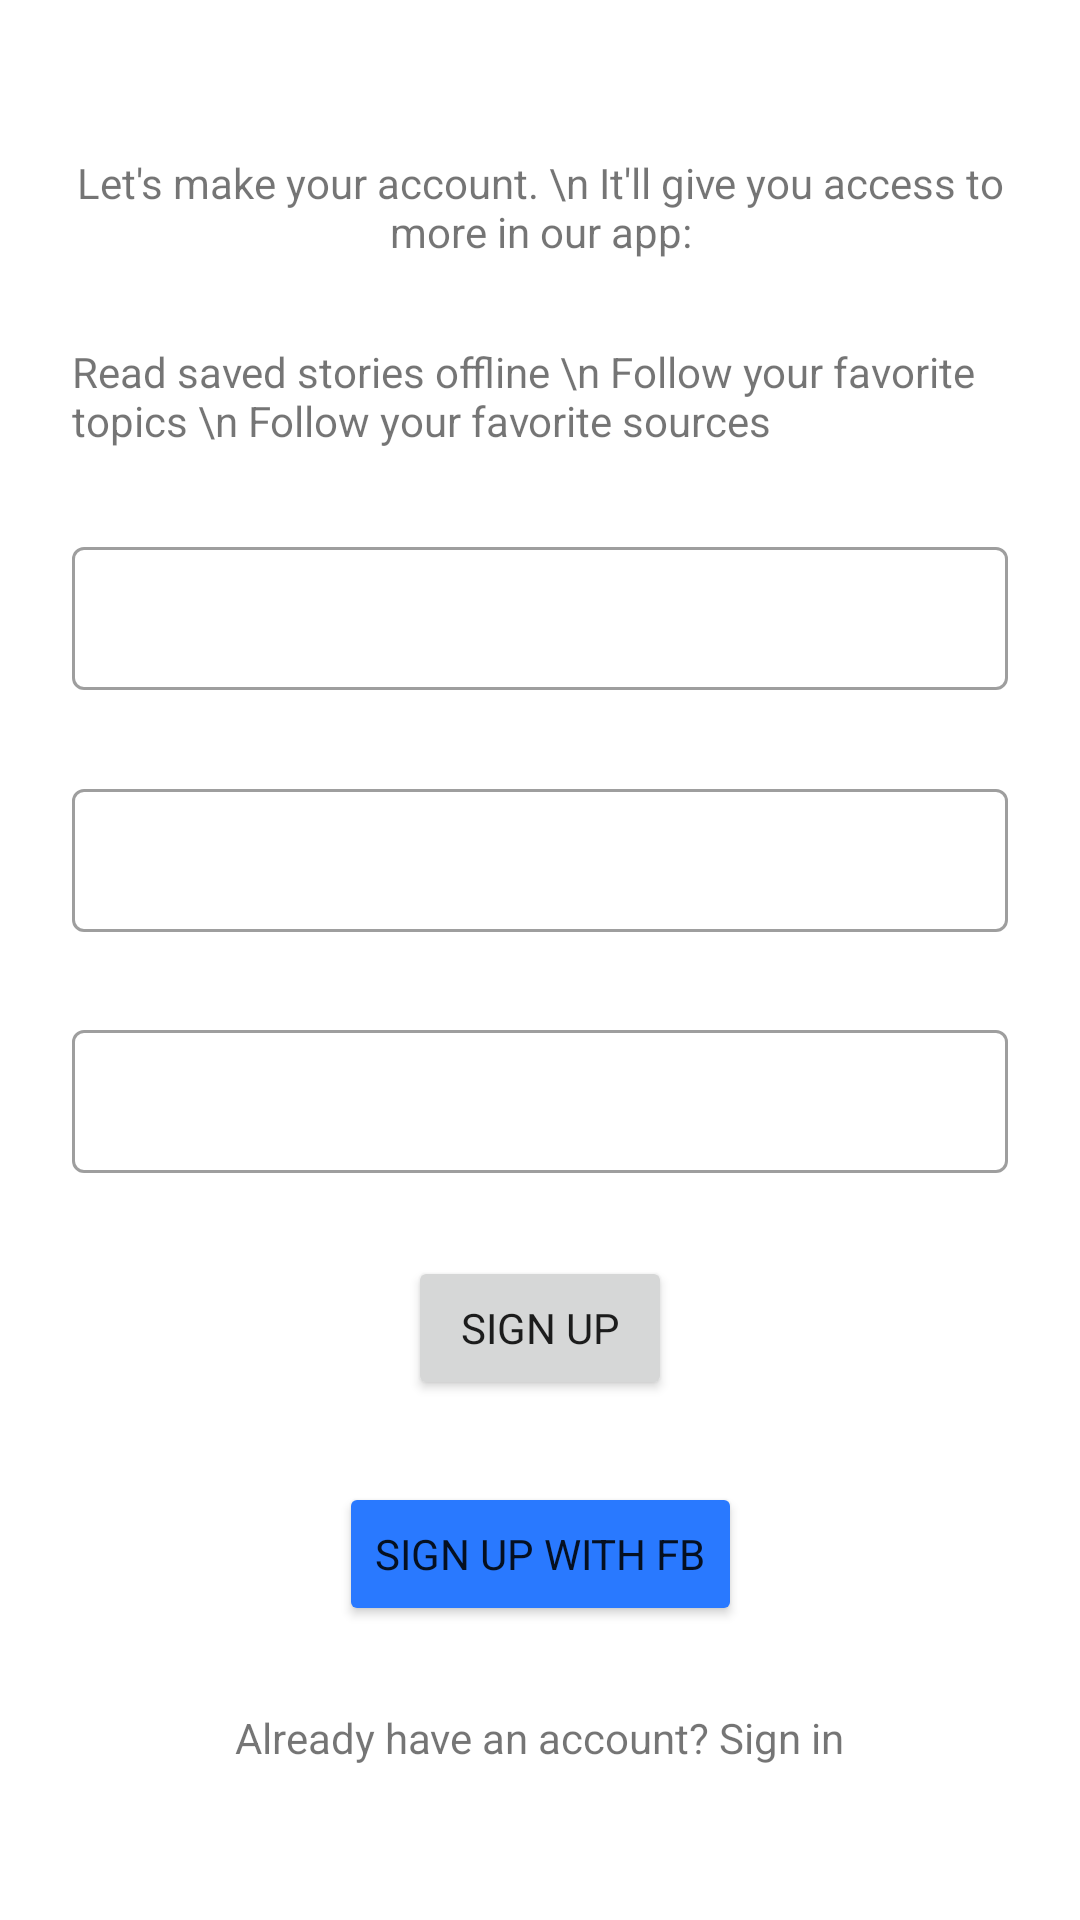

Android layout source for this screen:
<!-- AndroidManifest.xml: application theme AppTheme -->
<!-- res/layout/fragment_sign_up.xml -->
<?xml version="1.0" encoding="utf-8"?>
<androidx.constraintlayout.widget.ConstraintLayout xmlns:android="http://schemas.android.com/apk/res/android"
    xmlns:app="http://schemas.android.com/apk/res-auto"
    android:layout_width="match_parent"
    android:layout_height="match_parent"
    android:padding="@dimen/margin_padding_size_large">

    <TextView
        android:id="@+id/tvSignUpTitle"
        android:layout_width="wrap_content"
        android:layout_height="wrap_content"
        android:text="Let's make your account. \n It'll give you access to more in our app:"
        android:textAlignment="center"
        app:layout_constraintBottom_toTopOf="@id/tvSignUpDescription"
        app:layout_constraintEnd_toEndOf="parent"
        app:layout_constraintStart_toStartOf="parent"
        app:layout_constraintTop_toTopOf="parent" />

    <TextView
        android:id="@+id/tvSignUpDescription"
        android:layout_width="wrap_content"
        android:layout_height="wrap_content"
        android:text="Read saved stories offline \n Follow your favorite topics \n Follow your favorite sources"
        app:layout_constraintBottom_toTopOf="@id/tilEmail"
        app:layout_constraintEnd_toEndOf="parent"
        app:layout_constraintStart_toStartOf="parent"
        app:layout_constraintTop_toBottomOf="@id/tvSignUpTitle" />

    <com.google.android.material.textfield.TextInputLayout
        android:id="@+id/tilEmail"
        android:layout_width="match_parent"
        android:layout_height="wrap_content"
        style="@style/Widget.MaterialComponents.TextInputLayout.OutlinedBox.Dense"
        app:layout_constraintVertical_chainStyle="packed"
        app:layout_constraintBottom_toTopOf="@id/tilPhone"
        app:layout_constraintTop_toBottomOf="@id/tvSignUpDescription">

        <com.google.android.material.textfield.TextInputEditText
            android:id="@+id/etEmail"
            android:layout_width="match_parent"
            android:layout_height="wrap_content" />

    </com.google.android.material.textfield.TextInputLayout>

    <com.google.android.material.textfield.TextInputLayout
        android:id="@+id/tilPhone"
        android:layout_width="match_parent"
        android:layout_height="wrap_content"
        style="@style/Widget.MaterialComponents.TextInputLayout.OutlinedBox.Dense"
        app:layout_constraintBottom_toTopOf="@id/tilPassword"
        app:layout_constraintTop_toBottomOf="@id/tilEmail">

        <com.google.android.material.textfield.TextInputEditText
            android:id="@+id/etPhone"
            android:layout_width="match_parent"
            android:layout_height="wrap_content" />

    </com.google.android.material.textfield.TextInputLayout>

    <com.google.android.material.textfield.TextInputLayout
        android:id="@+id/tilPassword"
        android:layout_width="match_parent"
        android:layout_height="wrap_content"
        style="@style/Widget.MaterialComponents.TextInputLayout.OutlinedBox.Dense"
        app:layout_constraintBottom_toTopOf="@id/buttonSignUp"
        app:layout_constraintTop_toBottomOf="@id/tilPhone">

        <com.google.android.material.textfield.TextInputEditText
            android:id="@+id/etPassword"
            android:layout_width="match_parent"
            android:layout_height="wrap_content" />

    </com.google.android.material.textfield.TextInputLayout>

    <Button
        android:id="@+id/buttonSignUp"
        android:layout_width="wrap_content"
        android:layout_height="wrap_content"
        android:text="Sign up"
        app:layout_constraintBottom_toTopOf="@id/fbButtonSignUp"
        app:layout_constraintEnd_toEndOf="parent"
        app:layout_constraintStart_toStartOf="parent"
        app:layout_constraintTop_toBottomOf="@id/tilPassword" />

    <Button
        android:id="@+id/fbButtonSignUp"
        android:layout_width="wrap_content"
        android:layout_height="wrap_content"
        android:backgroundTint="@color/colorAccent"
        android:text="Sign up with fb"
        app:layout_constraintBottom_toTopOf="@id/tvAlreadyHaveAccount"
        app:layout_constraintEnd_toEndOf="parent"
        app:layout_constraintStart_toStartOf="parent"
        app:layout_constraintTop_toBottomOf="@id/buttonSignUp" />

    <TextView
        android:id="@+id/tvAlreadyHaveAccount"
        android:layout_width="wrap_content"
        android:layout_height="wrap_content"
        android:text="Already have an account? Sign in"
        app:layout_constraintBottom_toBottomOf="parent"
        app:layout_constraintEnd_toEndOf="parent"
        app:layout_constraintStart_toStartOf="parent"
        app:layout_constraintTop_toBottomOf="@id/fbButtonSignUp" />

</androidx.constraintlayout.widget.ConstraintLayout>
<!-- resources referenced by this layout -->
<resources>
  <color name="colorAccent">#2979ff</color>
  <dimen name="margin_padding_size_large">24dp</dimen>
  <style name="AppTheme" parent="Theme.MaterialComponents.Light.NoActionBar">
          <item name="colorPrimary">@color/colorPrimary</item>
          <item name="colorPrimaryDark">@color/colorBackground</item>
          <item name="colorAccent">@color/colorAccent</item>
          <item name="fontFamily">@font/montserrat_regular</item>
      </style>
  <color name="colorPrimary">#6d6d6d</color>
  <color name="colorBackground">#ffffff</color>
</resources>
